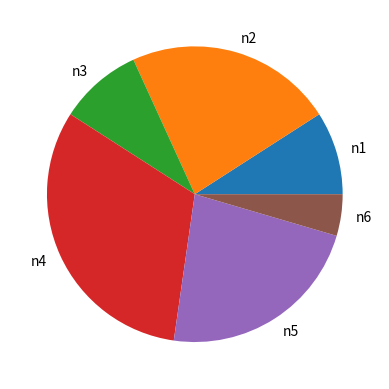

The matplotlib source for this figure:
import matplotlib.pyplot as plt

y = [ 2, 5, 2, 7, 5, 1]
x = [ 'n1', 'n2', 'n3', 'n4', 'n5', 'n6']

plt.pie(y, labels=x, radius=1)
plt.show()